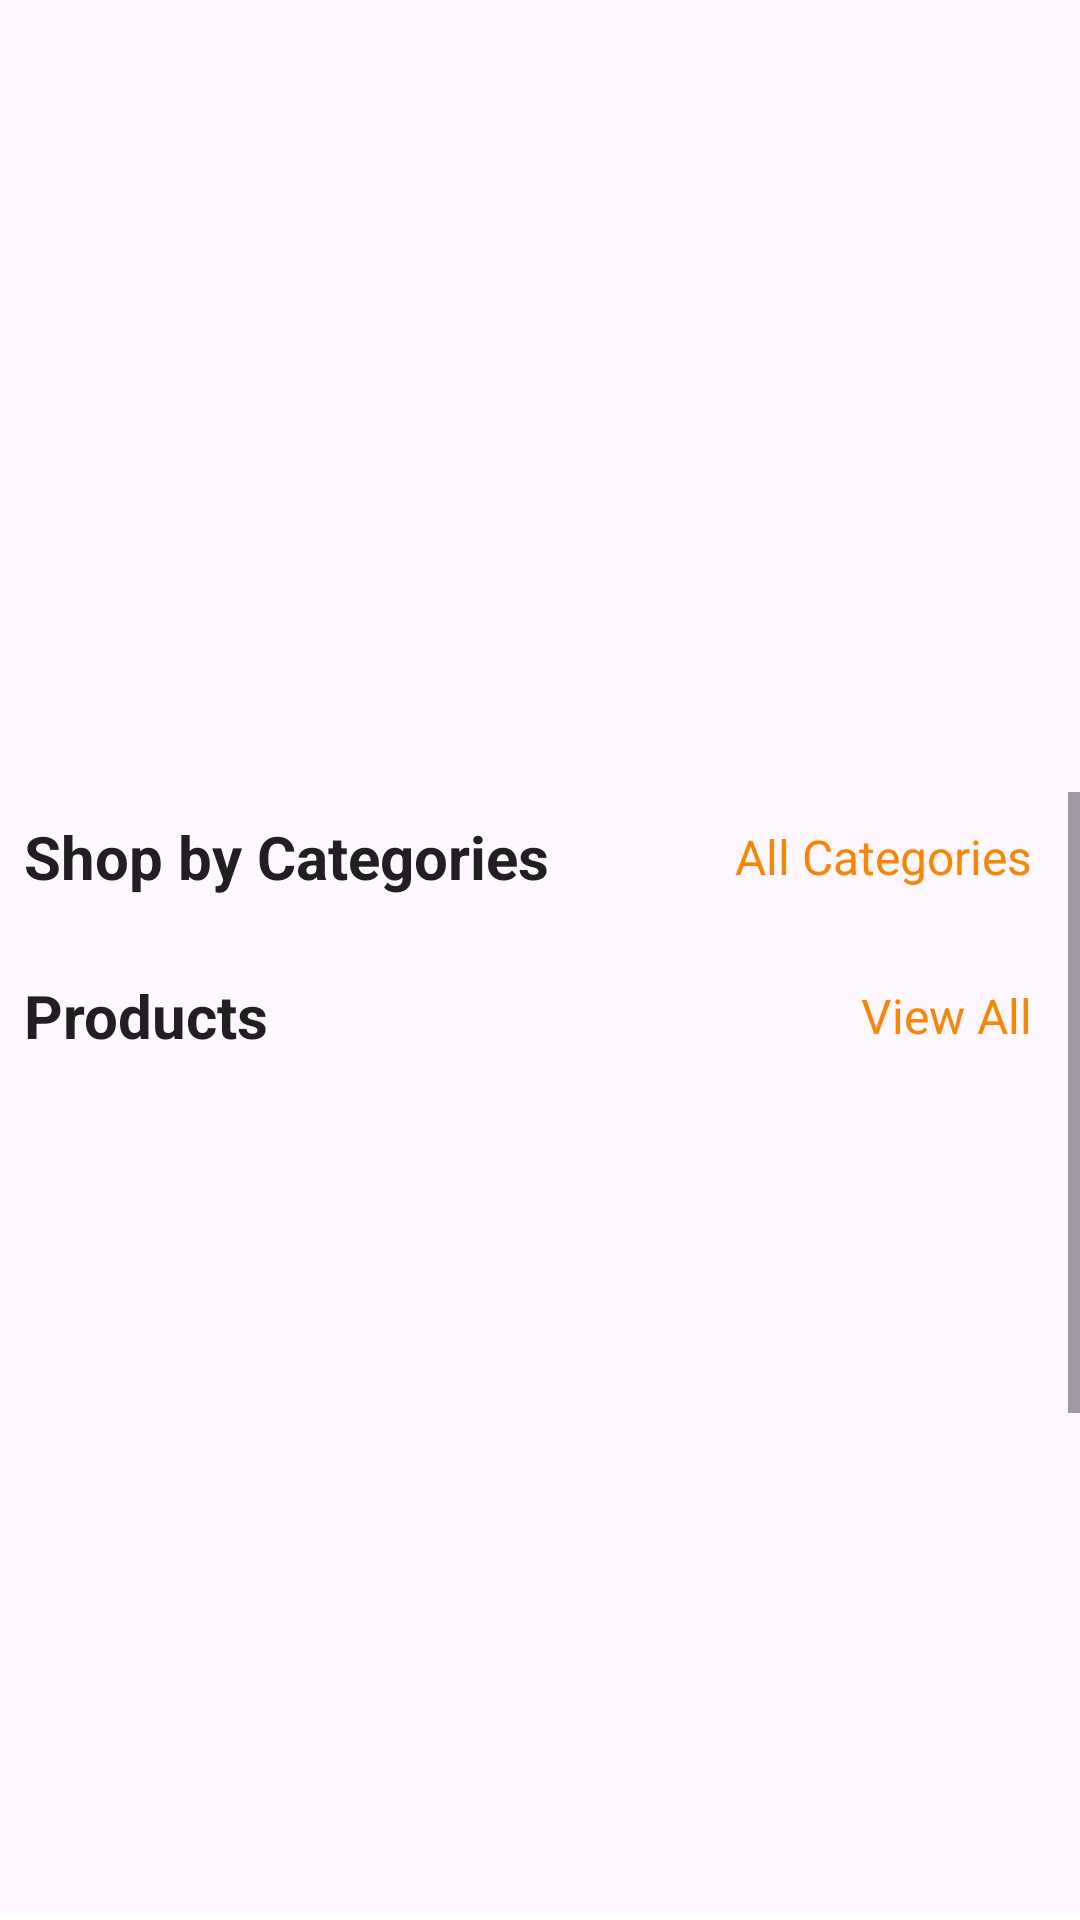

Produce the Android XML layout that renders to this screen, including the resource entries it uses.
<!-- AndroidManifest.xml: application theme Theme.GoMart -->
<!-- res/layout/fragment_home.xml -->
<?xml version="1.0" encoding="utf-8"?>
<androidx.constraintlayout.widget.ConstraintLayout xmlns:android="http://schemas.android.com/apk/res/android"
    xmlns:app="http://schemas.android.com/apk/res-auto"
    xmlns:tools="http://schemas.android.com/tools"
    android:layout_width="match_parent"
    android:layout_height="match_parent"
    android:paddingTop="?attr/actionBarSize"
    tools:context=".customer.ui.home.HomeFragment">

    <ScrollView
        android:layout_width="0dp"
        android:layout_height="0dp"
        app:layout_constraintBottom_toBottomOf="parent"
        app:layout_constraintEnd_toEndOf="parent"
        app:layout_constraintStart_toStartOf="parent"
        app:layout_constraintTop_toBottomOf="@+id/carousel_viewpager">

        <LinearLayout
            android:layout_width="match_parent"
            android:layout_height="match_parent"
            android:orientation="vertical">

            <androidx.constraintlayout.widget.ConstraintLayout
                android:layout_width="match_parent"
                android:layout_height="683dp">

                <TextView
                    android:id="@+id/textView39"
                    android:layout_width="0dp"
                    android:layout_height="wrap_content"
                    android:layout_marginStart="8dp"
                    android:layout_marginTop="8dp"
                    android:text="Shop by Categories"
                    android:textColor="@color/black"
                    android:textSize="20sp"
                    android:textStyle="bold"
                    app:layout_constraintStart_toStartOf="parent"
                    app:layout_constraintTop_toTopOf="parent" />

                <TextView
                    android:id="@+id/textView40"
                    android:layout_width="wrap_content"
                    android:layout_height="wrap_content"
                    android:layout_marginEnd="16dp"
                    android:text="All Categories"
                    android:textColor="@color/orange"
                    android:textSize="16sp"
                    app:layout_constraintBottom_toBottomOf="@+id/textView39"
                    app:layout_constraintEnd_toEndOf="parent"
                    app:layout_constraintTop_toTopOf="@+id/textView39" />

                <HorizontalScrollView
                    android:id="@+id/horizontalScrollView"
                    android:layout_width="match_parent"
                    android:layout_height="wrap_content"
                    android:layout_marginStart="8dp"
                    android:layout_marginEnd="8dp"
                    app:layout_constraintEnd_toEndOf="parent"
                    app:layout_constraintStart_toStartOf="parent"
                    app:layout_constraintTop_toBottomOf="@+id/textView39">

                    <LinearLayout
                        android:id="@+id/linearLayout"
                        android:layout_width="wrap_content"
                        android:layout_height="wrap_content"
                        android:layout_marginTop="8dp"
                        android:orientation="horizontal"
                        android:paddingTop="5dp"
                        android:paddingBottom="5dp"
                        app:layout_constraintEnd_toEndOf="parent"
                        app:layout_constraintStart_toStartOf="parent"
                        app:layout_constraintTop_toBottomOf="@+id/textView39">

                        <androidx.recyclerview.widget.RecyclerView
                            android:id="@+id/CategoryRecycler"
                            android:layout_width="match_parent"
                            android:layout_height="wrap_content"

                            />

                    </LinearLayout>
                </HorizontalScrollView>

                <TextView
                    android:id="@+id/textView42"
                    android:layout_width="wrap_content"
                    android:layout_height="wrap_content"
                    android:layout_marginStart="8dp"
                    android:layout_marginTop="8dp"
                    android:text="Products"
                    android:textColor="@color/black"
                    android:textSize="20sp"
                    android:textStyle="bold"
                    app:layout_constraintStart_toStartOf="parent"
                    app:layout_constraintTop_toBottomOf="@+id/horizontalScrollView" />

                <TextView
                    android:id="@+id/textView44"
                    android:layout_width="wrap_content"
                    android:layout_height="wrap_content"
                    android:layout_marginEnd="16dp"
                    android:text="View All"
                    android:textColor="@color/orange"
                    android:textSize="16sp"
                    app:layout_constraintBottom_toBottomOf="@+id/textView42"
                    app:layout_constraintEnd_toEndOf="parent"
                    app:layout_constraintTop_toTopOf="@+id/textView42" />

                <androidx.constraintlayout.widget.ConstraintLayout
                    android:layout_width="0dp"
                    android:layout_height="0dp"
                    android:background="@android:color/transparent"
                    android:backgroundTint="@color/white"
                    app:layout_constraintBottom_toBottomOf="parent"
                    app:layout_constraintEnd_toEndOf="parent"
                    app:layout_constraintStart_toStartOf="parent"
                    app:layout_constraintTop_toBottomOf="@+id/textView42">

                    <LinearLayout
                        android:id="@+id/linearLayout4"
                        android:layout_width="0dp"
                        android:layout_height="wrap_content"
                        android:layout_marginTop="8dp"
                        android:background="@color/white"
                        android:backgroundTint="@color/white"
                        android:orientation="horizontal"
                        app:layout_constraintBottom_toBottomOf="parent"
                        app:layout_constraintEnd_toEndOf="parent"
                        app:layout_constraintHorizontal_bias="0.0"
                        app:layout_constraintStart_toStartOf="parent"
                        app:layout_constraintTop_toTopOf="parent">

                        <androidx.recyclerview.widget.RecyclerView
                            android:id="@+id/recyclerViewProductList"
                            android:layout_width="match_parent"
                            android:layout_height="wrap_content"
                            android:layout_margin="16dp"
                            app:layout_constraintEnd_toEndOf="parent"
                            app:layout_constraintStart_toStartOf="parent"
                            app:layout_constraintTop_toBottomOf="@+id/textView39" />


                    </LinearLayout>

                </androidx.constraintlayout.widget.ConstraintLayout>
            </androidx.constraintlayout.widget.ConstraintLayout>

        </LinearLayout>
    </ScrollView>

    <androidx.viewpager2.widget.ViewPager2
        android:id="@+id/carousel_viewpager"
        android:layout_width="match_parent"
        android:layout_height="200dp"
        android:clipChildren="false"
        android:clipToPadding="false"
        android:overScrollMode="never"
        android:paddingTop="5dp"
        app:layout_constraintEnd_toEndOf="parent"
        app:layout_constraintStart_toStartOf="parent"
        app:layout_constraintTop_toTopOf="parent" />


</androidx.constraintlayout.widget.ConstraintLayout>
<!-- resources referenced by this layout -->
<resources>
  <color name="black">#202020</color>
  <color name="orange">#F88606</color>
  <color name="white">#FFFFFFFF</color>
  <style name="Theme.GoMart" parent="Base.Theme.GoMart" />
  <style name="Base.Theme.GoMart" parent="Theme.Material3.DayNight.NoActionBar">
          
          
      </style>
</resources>
